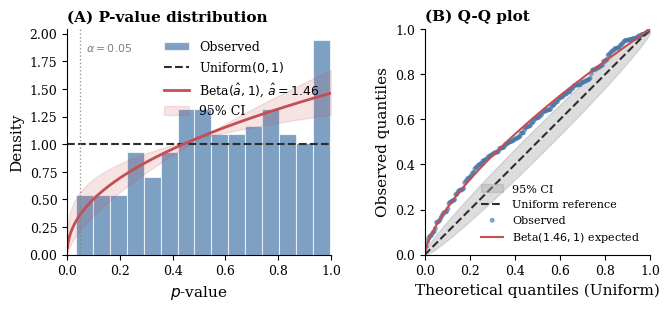

Reproduce this figure in Python.
import numpy as np
import matplotlib.pyplot as plt
from scipy import stats

# Set publication-quality defaults
plt.rcParams.update({
    'font.family': 'serif',
    'font.size': 10,
    'axes.labelsize': 11,
    'axes.titlesize': 11,
    'xtick.labelsize': 9,
    'ytick.labelsize': 9,
    'legend.fontsize': 9,
    'figure.dpi': 150,
    'savefig.dpi': 300,
    'savefig.bbox': 'tight',
    'axes.spines.top': False,
    'axes.spines.right': False,
})


np.random.seed(42)
n_simulations = 200
true_a = 1.35  # Conservative test
p_values = stats.beta.rvs(true_a, 1, size=n_simulations)

# =============================================================================
# STATISTICAL ANALYSIS
# =============================================================================
def fit_beta_a1_posterior(p_values, alpha_prior=1.0, lambda_prior=1.0):
    """
    Fit Beta(a, 1) model with Gamma(alpha, lambda) prior on 'a'.
    Posterior: Gamma(alpha + n, lambda - sum(log(p)))
    """
    n = len(p_values)
    sum_log_p = np.sum(np.log(p_values))
    alpha_post = alpha_prior + n
    lambda_post = lambda_prior - sum_log_p
    
    a_mean = alpha_post / lambda_post
    a_lower = stats.gamma.ppf(0.025, alpha_post, scale=1/lambda_post)
    a_upper = stats.gamma.ppf(0.975, alpha_post, scale=1/lambda_post)
    
    return a_mean, a_lower, a_upper

def clopper_pearson_upper(k, n, alpha=0.05):
    """Upper bound of Clopper-Pearson confidence interval."""
    if k == n:
        return 1.0
    return stats.beta.ppf(1 - alpha/2, k + 1, n - k)

# Fit model
a_est, a_lower, a_upper = fit_beta_a1_posterior(p_values)
n_below_05 = np.sum(p_values < 0.05)
cp_upper = clopper_pearson_upper(n_below_05, len(p_values))

print(f"Beta(a, 1) posterior: a = {a_est:.3f} (95% CI: [{a_lower:.3f}, {a_upper:.3f}])")
print(f"Conservative (a > 1): {a_lower > 1}")
print(f"Type I error at α=0.05: {n_below_05}/{len(p_values)} = {n_below_05/len(p_values):.3f}")
print(f"Clopper-Pearson 97.5% upper bound: {cp_upper:.3f}")

# =============================================================================
# FIGURE CREATION
# =============================================================================
fig, axes = plt.subplots(1, 2, figsize=(7, 3.2))

# Color scheme
color_hist = '#4878A8'
color_uniform = '#2D2D2D'
color_beta = '#C44E52'
color_ci = '#AAAAAA'

# Panel A: Histogram with density overlays
ax = axes[0]
ax.hist(p_values, bins=15, density=True, alpha=0.7, color=color_hist, 
        edgecolor='white', linewidth=0.8, label='Observed')
ax.axhline(y=1, color=color_uniform, linestyle='--', linewidth=1.5, 
           label=r'Uniform$(0,1)$')

x_dense = np.linspace(0.001, 0.999, 500)
ax.plot(x_dense, stats.beta.pdf(x_dense, a_est, 1), color=color_beta, 
        linewidth=2, label=fr'Beta$(\hat{{a}}, 1)$, $\hat{{a}}={a_est:.2f}$')
ax.fill_between(x_dense, stats.beta.pdf(x_dense, a_lower, 1), 
                stats.beta.pdf(x_dense, a_upper, 1), 
                color=color_beta, alpha=0.15, label='95% CI')

ax.axvline(x=0.05, color='gray', linestyle=':', linewidth=1, alpha=0.8)
ax.text(0.07, ax.get_ylim()[1]*0.9, r'$\alpha=0.05$', fontsize=8, color='gray')
ax.set_xlabel(r'$p$-value')
ax.set_ylabel('Density')
ax.set_xlim(0, 1)
ax.legend(loc='upper right', frameon=False)
ax.set_title('(A) P-value distribution', loc='left', fontweight='bold')

# Panel B: Q-Q Plot
ax = axes[1]
p_sorted = np.sort(p_values)
n = len(p_values)
theoretical_quantiles = (np.arange(1, n + 1) - 0.5) / n

# 95% CI bands from order statistics
ci_lower = stats.beta.ppf(0.025, np.arange(1, n + 1), n - np.arange(1, n + 1) + 1)
ci_upper = stats.beta.ppf(0.975, np.arange(1, n + 1), n - np.arange(1, n + 1) + 1)

ax.fill_between(theoretical_quantiles, ci_lower, ci_upper, 
                color=color_ci, alpha=0.4, label='95% CI')
ax.plot([0, 1], [0, 1], color=color_uniform, linestyle='--', linewidth=1.5, 
        label='Uniform reference')
ax.scatter(theoretical_quantiles, p_sorted, s=12, color=color_hist, 
           alpha=0.7, edgecolors='none', label='Observed')
ax.plot(theoretical_quantiles, stats.beta.ppf(theoretical_quantiles, a_est, 1), 
        color=color_beta, linewidth=1.5, label=fr'Beta$({a_est:.2f}, 1)$ expected')

ax.set_xlabel('Theoretical quantiles (Uniform)')
ax.set_ylabel('Observed quantiles')
ax.set_xlim(0, 1)
ax.set_ylim(0, 1)
ax.set_aspect('equal')
ax.legend(loc='lower right', frameon=False, fontsize=8)
ax.set_title('(B) Q-Q plot', loc='left', fontweight='bold')

plt.tight_layout()
plt.savefig('figure2_pvalue_calibration.pdf', format='pdf', bbox_inches='tight')
plt.savefig('figure2_pvalue_calibration.png', format='png', dpi=300, bbox_inches='tight')
plt.show()
